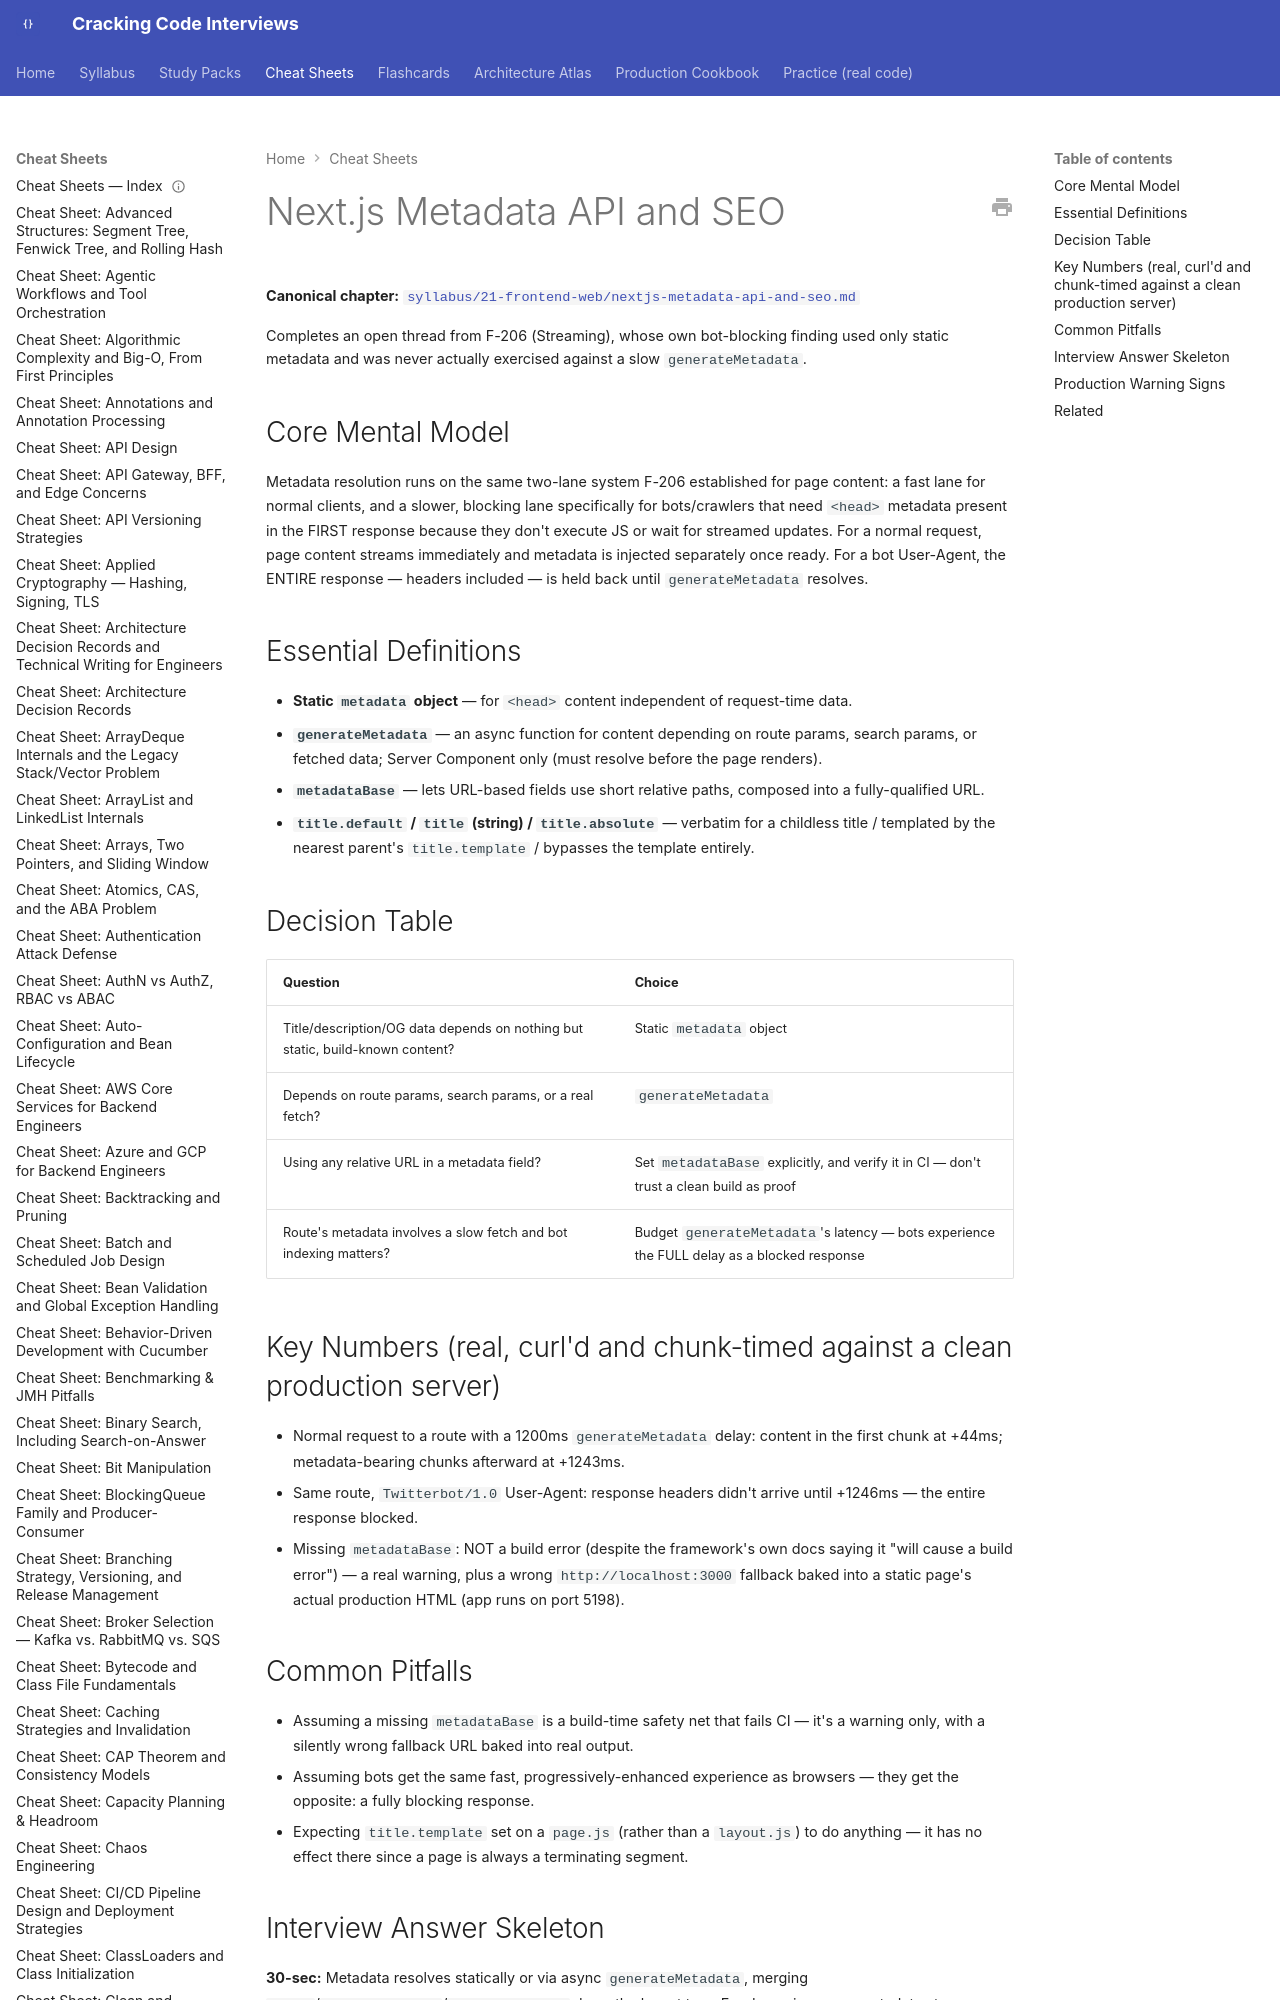

repository: JuanMelendres/cracking-code-interviews · page: cheat-sheets/nextjs-metadata-api-and-seo/index.html · generator: mkdocs

---
title: "Cheat Sheet: Next.js Metadata API and SEO"
slug: nextjs-metadata-api-and-seo
document_type: cheat-sheet
domain: frontend
topic_id: F-209
tier: Intermediate
canonical: ../syllabus/21-frontend-web/nextjs-metadata-api-and-seo.md
last_updated: 2026-09-03
---

# Next.js Metadata API and SEO

**Canonical chapter:** [`syllabus/21-frontend-web/nextjs-metadata-api-and-seo.md`](../syllabus/21-frontend-web/nextjs-metadata-api-and-seo.md)

Completes an open thread from F-206 (Streaming), whose own bot-blocking finding used only static metadata and was never actually exercised against a slow `generateMetadata`.
